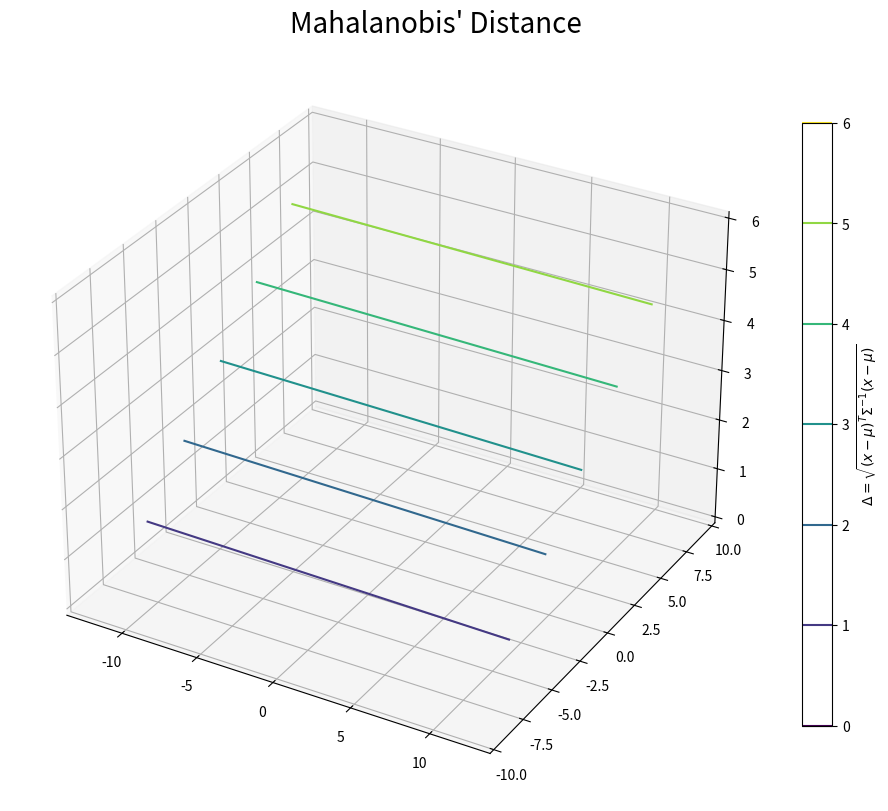

Reproduce this figure in Python. (Note: this script raises an exception after producing the figure.)
# マハラノビス距離の作図
# 3次元変数の場合
# 形状の確認

# %%

# ライブラリを読込
import numpy as np
import matplotlib.pyplot as plt
from matplotlib.animation import FuncAnimation


# %%

### 形状の確認 ------------------------------------------------------------------

## パラメータの設定

# 平均ベクトルを指定
mu_d = np.array([0.0, 0.0, 0.0])

# 分散共分散行列を指定
sigma_dd = np.array(
    [[16.0, -1.5, 0.0], 
     [-1.5, 9.0, 0.9], 
     [0.0, 0.9, 4.0]]
)

# 精度行列を計算
inv_sigma_dd = np.linalg.inv(sigma_dd)

# %%

## 座標の作成

# 各軸の範囲の調整値を指定
sgm_num = 3.0

# 各軸の範囲を設定
x0_min = mu_d[0] - sgm_num * np.sqrt(sigma_dd[0, 0])
x0_max = mu_d[0] + sgm_num * np.sqrt(sigma_dd[0, 0])
x1_min = mu_d[1] - sgm_num * np.sqrt(sigma_dd[1, 1])
x1_max = mu_d[1] + sgm_num * np.sqrt(sigma_dd[1, 1])
x2_min = mu_d[2] - sgm_num * np.sqrt(sigma_dd[2, 2])
x2_max = mu_d[2] + sgm_num * np.sqrt(sigma_dd[2, 2])
print(x0_min.round(2), x0_max.round(2))
print(x1_min.round(2), x1_max.round(2))
print(x2_min.round(2), x2_max.round(2))

# 各軸の値を作成
x0 = np.linspace(start=x0_min, stop=x0_max, num=50) # 0軸方向の点の数を指定
x1 = np.linspace(start=x1_min, stop=x1_max, num=50) # 1軸方向の点の数を指定
x2 = np.linspace(start=x2_min, stop=x2_max, num=100) # 2軸方向の線の数を指定

# 0・1軸の格子点を作成
X0, X1 = np.meshgrid(x0, x1)

# 0・1軸の形状を設定
grid_shape = X0.shape
grid_size  = X0.size
print(grid_shape)
print(grid_size)

# %%

## 距離の計算

# 高さごとに処理
dist_arr = np.tile(np.nan, reps=(x2.size, grid_size)) # 受け皿を初期化
for i in range(x2.size):

    # 座標を作成
    X = np.stack([X0.flatten(), X1.flatten(), x2[i].repeat(grid_size)], axis=1)
    
    # マハラノビス距離を計算
    dist_vec = np.array(
        [np.sqrt((x_d - mu_d).T @ inv_sigma_dd @ (x_d - mu_d)) for x_d in X]
    )

    # 距離を格納
    dist_arr[i] = dist_vec.copy()

# %%

## アニメーションの作成

# グラデーションの範囲を設定
dist_min = 0.0
dist_max = np.ceil(dist_arr.max())

# 等高線の位置を指定
dist_levels = np.linspace(start=dist_min, stop=dist_max, num=7) # 線の数を指定
print(dist_levels)

# 軸サイズを設定
x0_size = x0_max - x0_min
x1_size = x1_max - x1_min
x2_size = x2_max - x2_min

# ラベル用の文字列を作成
def_label = '$\\Delta = \\sqrt{(x - \\mu)^{T} \\Sigma^{-1} (x - \\mu)}$'
mu_str    = '(' + ', '.join(str(val.round(2)) for val in mu_d) + ')'
sigma_str = '(' + ', '.join('(' + ', '.join(str(val.round(2)) for val in vec) + ')' for vec in sigma_dd) + ')'
param_label  = '$D = 3$\n'
param_label += '$\\mu = ' + mu_str + '$\n'
param_label += '$\\Sigma = ' + sigma_str + '$'

# %%

# フレーム数を指定
frame_num = 180

# 表示角度を作成
h_vals = np.linspace(start=0.0, stop=360.0, num=frame_num+1)[:frame_num]

# グラフオブジェクトを初期化
fig, ax = plt.subplots(figsize=(9, 8), dpi=100, facecolor='white', constrained_layout=True, 
                       subplot_kw={'projection': '3d'})
fig.suptitle("Mahalanobis' Distance", fontsize=20)
cs = ax.contour(X0, X1, np.linspace(dist_min, dist_max, num=grid_size).reshape(grid_shape), 
                cmap='viridis', vmin=dist_min, vmax=dist_max, levels=dist_levels) # カラーバー表示用のダミー
fig.colorbar(cs, ax=ax, shrink=0.8, label=def_label)

# 作図処理を定義
def update(frame_i):
    
    # 前フレームのグラフを初期化
    ax.cla()
    
    # 3Dマハラノビス距離を作図
    for i in range(x2.size):
        ax.contour(X0, X1, dist_arr[i].reshape(grid_shape), offset=x2[i], 
                   cmap='viridis', vmin=dist_min, vmax=dist_max, levels=dist_levels, alpha=0.5, 
                   linewidths=1) # 等高線
    ax.set_xlim(xmin=x0_min, xmax=x0_max)
    ax.set_ylim(ymin=x1_min, ymax=x1_max)
    ax.set_zlim(zmin=x2_min, zmax=x2_max)
    ax.set_xlabel('$x_0$')
    ax.set_ylabel('$x_1$')
    ax.set_zlabel('$x_2$')
    ax.set_title(param_label, loc='left')
    ax.set_box_aspect([1.0, x1_size/x0_size, x2_size/x0_size])
    ax.view_init(elev=30, azim=h_vals[frame_i]) # 表示アングル

# 動画を作成
ani = FuncAnimation(fig=fig, func=update, frames=frame_num, interval=100)

# 動画を書出
ani.save(
    filename='../figure/mahalanobis_distance/3d_shape/3d_angle.mp4', 
    progress_callback = lambda i, n: print(f'frame: {i} / {n}')
)

# %%


